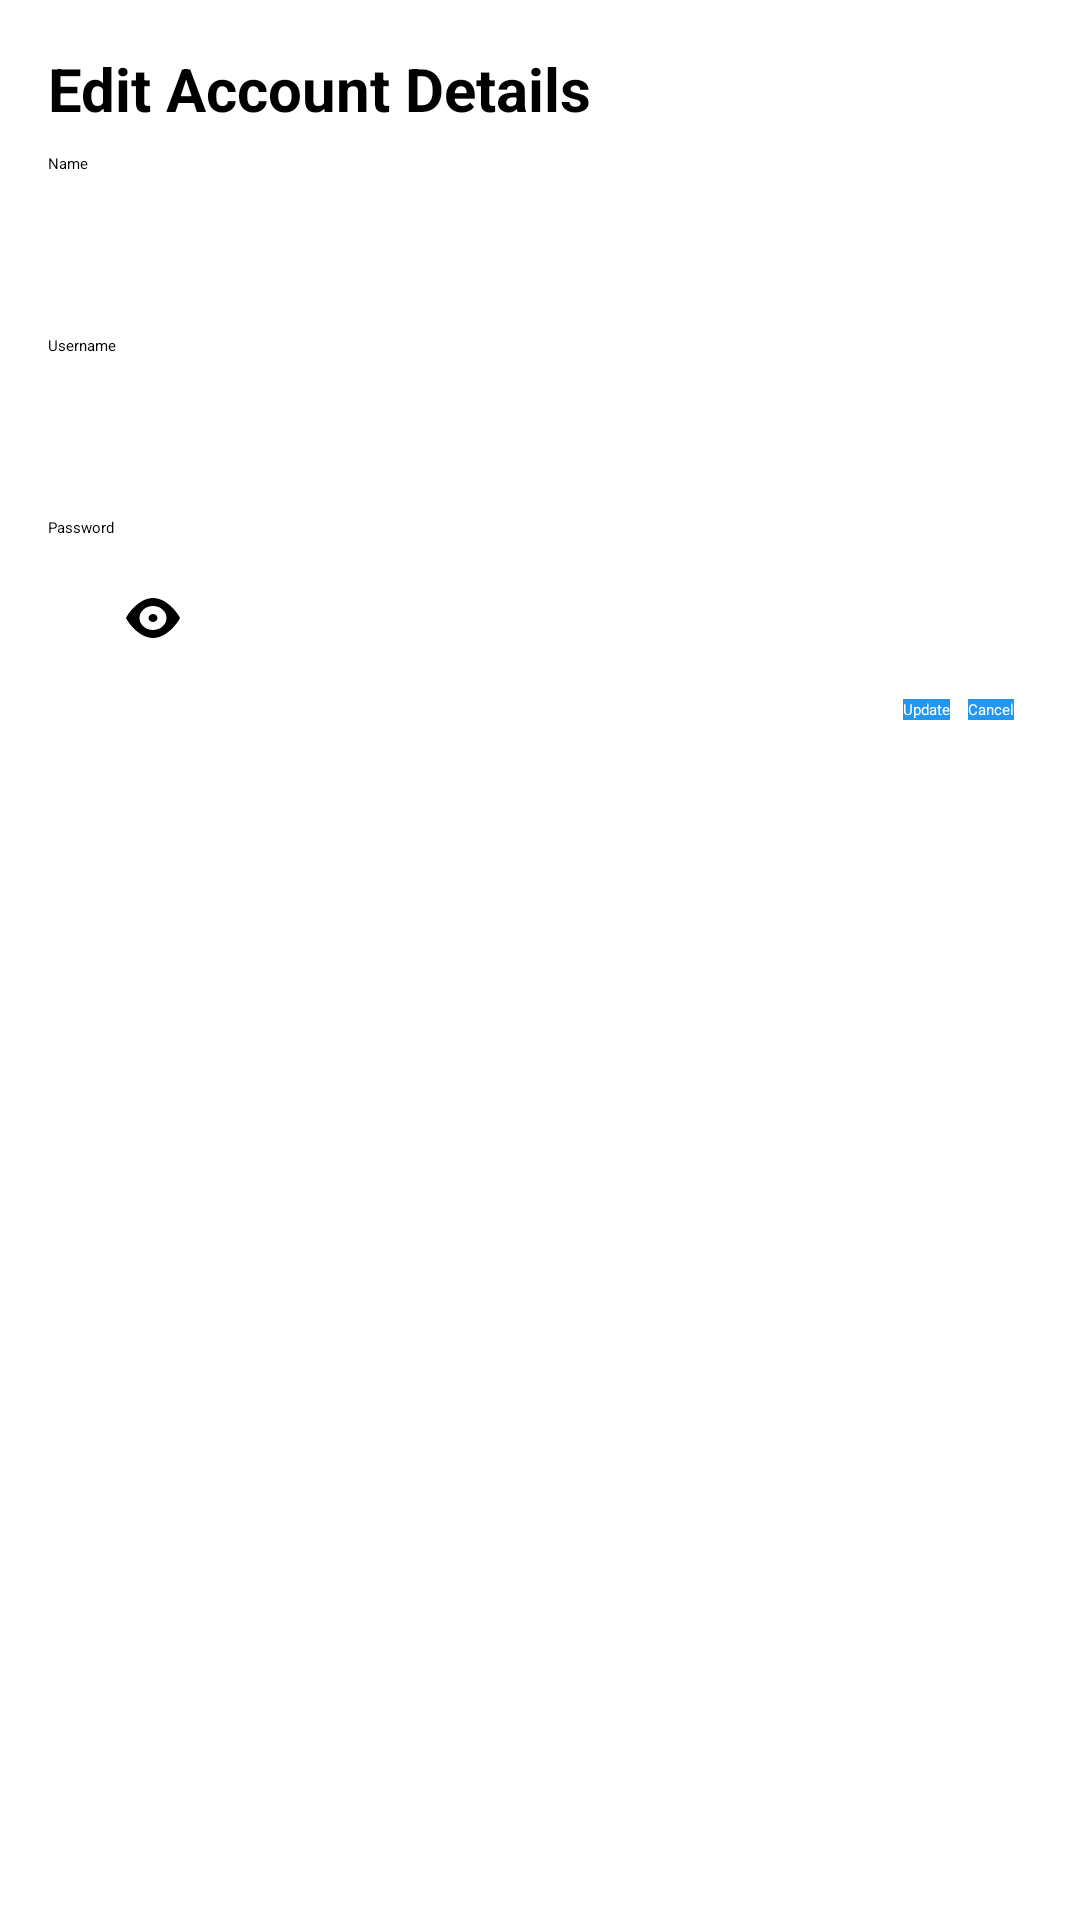

This screen was rendered from an Android layout file. Write that file and the resources it references.
<!-- AndroidManifest.xml: application theme Theme.PasswordManager -->
<!-- res/layout/activity_edit_password_dialog.xml -->
<?xml version="1.0" encoding="utf-8"?>
<LinearLayout
    xmlns:android="http://schemas.android.com/apk/res/android"
    xmlns:app="http://schemas.android.com/apk/res-auto"
    xmlns:tools="http://schemas.android.com/tools"
    android:layout_width="match_parent"
    android:layout_height="match_parent"
    android:orientation="vertical"
    android:padding="16dp"
    android:background="@drawable/dialog_background"
    tools:context=".Screens.PasswordDialog.EditPasswordDialog">


    <TextView
        android:id="@+id/EditDetails_Dialog"
        android:layout_width="match_parent"
        android:layout_height="wrap_content"
        android:text="Edit Account Details"
        android:textSize="20sp"
        android:textStyle="bold"
        android:textColor="@color/black"
        android:paddingBottom="8dp"
        tools:ignore="MissingConstraints" />

    <LinearLayout
        android:id="@+id/linearLayout"
        android:layout_width="match_parent"
        android:layout_height="wrap_content"
        android:orientation="vertical"
        tools:ignore="MissingConstraints"
        tools:layout_editor_absoluteX="16dp"
        tools:layout_editor_absoluteY="16dp">

        <TextView
            android:layout_width="wrap_content"
            android:layout_height="wrap_content"
            android:text="Name" />

        <EditText
            android:id="@+id/EditdialogNameTextView"
            style="@style/EditTextStyle"
            android:layout_width="match_parent"
            android:layout_height="wrap_content"
            android:background="@drawable/edittext_background"
            android:paddingBottom="8dp"
            android:textColor="@color/black"
            android:textSize="16sp"
            android:textStyle="bold" />
    </LinearLayout>

    <LinearLayout
        android:layout_width="match_parent"
        android:layout_height="wrap_content"
        android:orientation="vertical"
        tools:ignore="MissingConstraints">
        <TextView
            android:layout_width="wrap_content"
            android:layout_height="wrap_content"
            android:text="Username"/>
        <EditText
            android:id="@+id/EditdialogUsernameTextView"
            android:layout_width="match_parent"
            android:layout_height="wrap_content"
            android:background="@drawable/edittext_background"
            style="@style/EditTextStyle"
            android:textColor="@color/black"
            android:textSize="16sp"
            android:textStyle="bold"
            android:paddingBottom="8dp"/>
    </LinearLayout>

    <LinearLayout
        android:id="@+id/linearLayout2"
        android:layout_width="match_parent"
        android:layout_height="wrap_content"
        android:orientation="vertical"
        tools:layout_editor_absoluteX="16dp"
        tools:layout_editor_absoluteY="16dp"
        tools:ignore="MissingConstraints">

        <TextView
            android:layout_width="wrap_content"
            android:layout_height="wrap_content"
            android:text="Password" />

        <LinearLayout
            android:layout_width="match_parent"
            android:layout_height="wrap_content"
            tools:ignore="Orientation">

            <EditText
                android:id="@+id/EditdialogPasswordTextView"
                style="@style/EditTextStyle"
                android:layout_width="wrap_content"
                android:layout_height="wrap_content"
                android:layout_marginRight="2dp"
                android:background="@drawable/edittext_background"
                android:inputType="textPassword"
                android:paddingBottom="8dp"
                android:textColor="@color/black"
                android:textSize="16sp"
                android:textStyle="bold" />

            <ImageButton
                android:id="@+id/EditshowHidePasswordButton"
                android:layout_width="wrap_content"
                android:layout_height="wrap_content"
                android:layout_gravity="center_vertical"
                android:layout_marginStart="8dp"
                android:background="?attr/selectableItemBackgroundBorderless"
                android:contentDescription="@string/show_hide_password_button"
                android:paddingVertical="4dp"
                android:src="@drawable/ic_password_visibility_off" />
        </LinearLayout>
    </LinearLayout>

    <LinearLayout
        android:layout_width="match_parent"
        android:layout_height="wrap_content"
        android:orientation="horizontal"
        android:gravity="end"
        tools:ignore="MissingConstraints">

        <Button
            android:id="@+id/SaveeditButton"
            android:layout_width="wrap_content"
            android:layout_height="wrap_content"
            android:text="Update"
            android:textColor="@android:color/white"
            android:background="@color/colorPrimary"
            android:layout_marginEnd="6dp"/>

        <Button
            android:id="@+id/CancleButton"
            android:layout_width="wrap_content"
            android:layout_height="wrap_content"
            android:text="Cancel"
            android:textColor="@android:color/white"
            android:background="@color/colorPrimary"
            android:layout_marginEnd="6dp"/>
    </LinearLayout>

</LinearLayout>
<!-- resources referenced by this layout -->
<resources>
  <color name="black">#FF000000</color>
  <color name="colorPrimary">#2196F3</color>
  <!-- drawable ic_password_visibility_off (drawable) -->
  <?xml version="1.0" encoding="utf-8"?>
  <vector xmlns:android="http://schemas.android.com/apk/res/android"
      android:width="18dp"
      android:height="16dp"
      android:viewportWidth="24"
      android:viewportHeight="24">
      <path
          android:fillColor="#000000"
          android:pathData="M11.99,2C6.47,2 1.53,8.47 0,11.99 1.53,15.51 6.47,22 11.99,22 17.52,22 22.47,15.51 24,11.99 22.47,8.47 17.52,2 11.99,2zM12,18C8.69,18 6,15.31 6,12 6,8.69 8.69,6 12,6 15.31,6 18,8.69 18,12 18,15.31 15.31,18 12,18zM12,10C13.1,10 14,10.9 14,12 14,13.1 13.1,14 12,14 10.9,14 10,13.1 10,12 10,10.9 10.9,10 12,10z"/>
  </vector>
  <string name="show_hide_password_button">Show/Hide Password</string>
  <style name="EditTextStyle" parent="Widget.AppCompat.EditText">
          <item name="android:background">@drawable/edittext_background</item>
          <item name="android:padding">8dp</item>
          <item name="android:layout_marginTop">8dp</item>
          <item name="android:layout_marginBottom">8dp</item>
          <item name="android:textColorHint">#888888</item>
      </style>
</resources>
